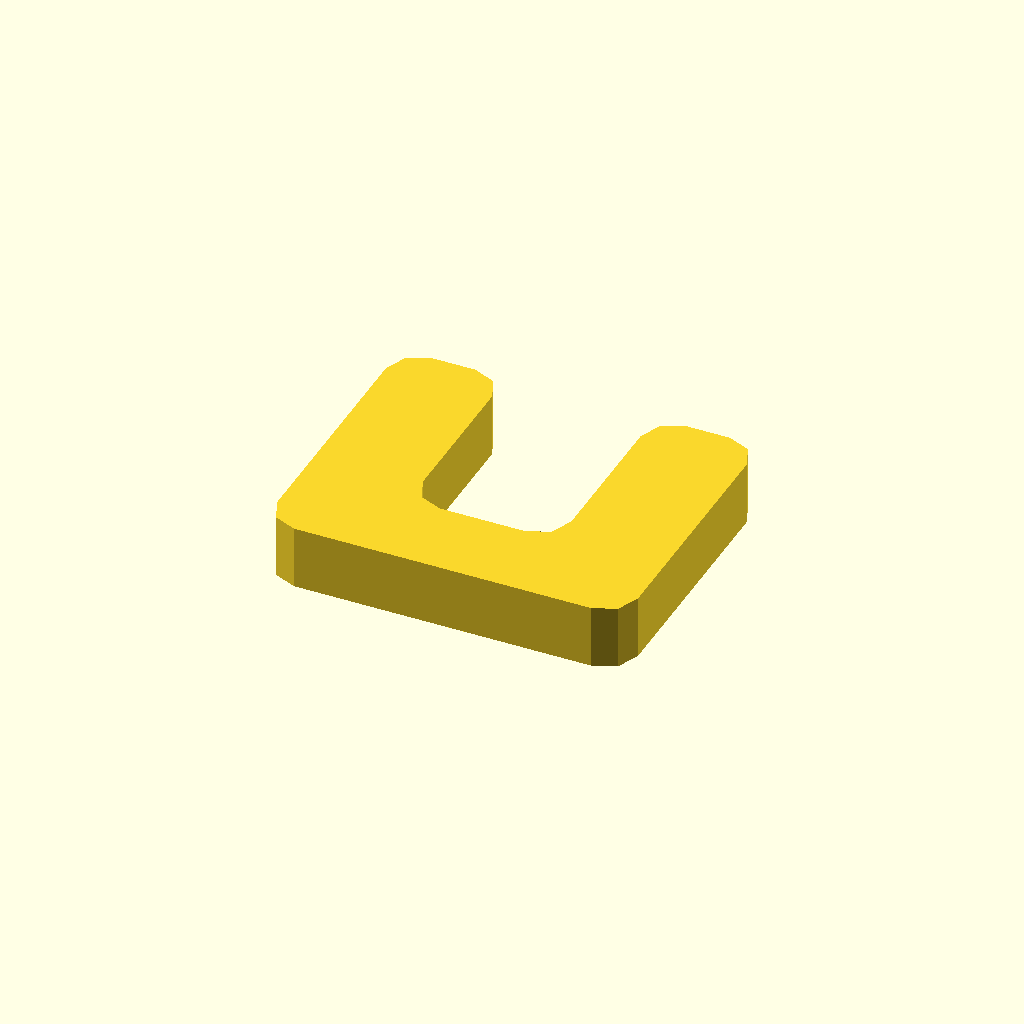
Cell 1: the model at its default parameters.
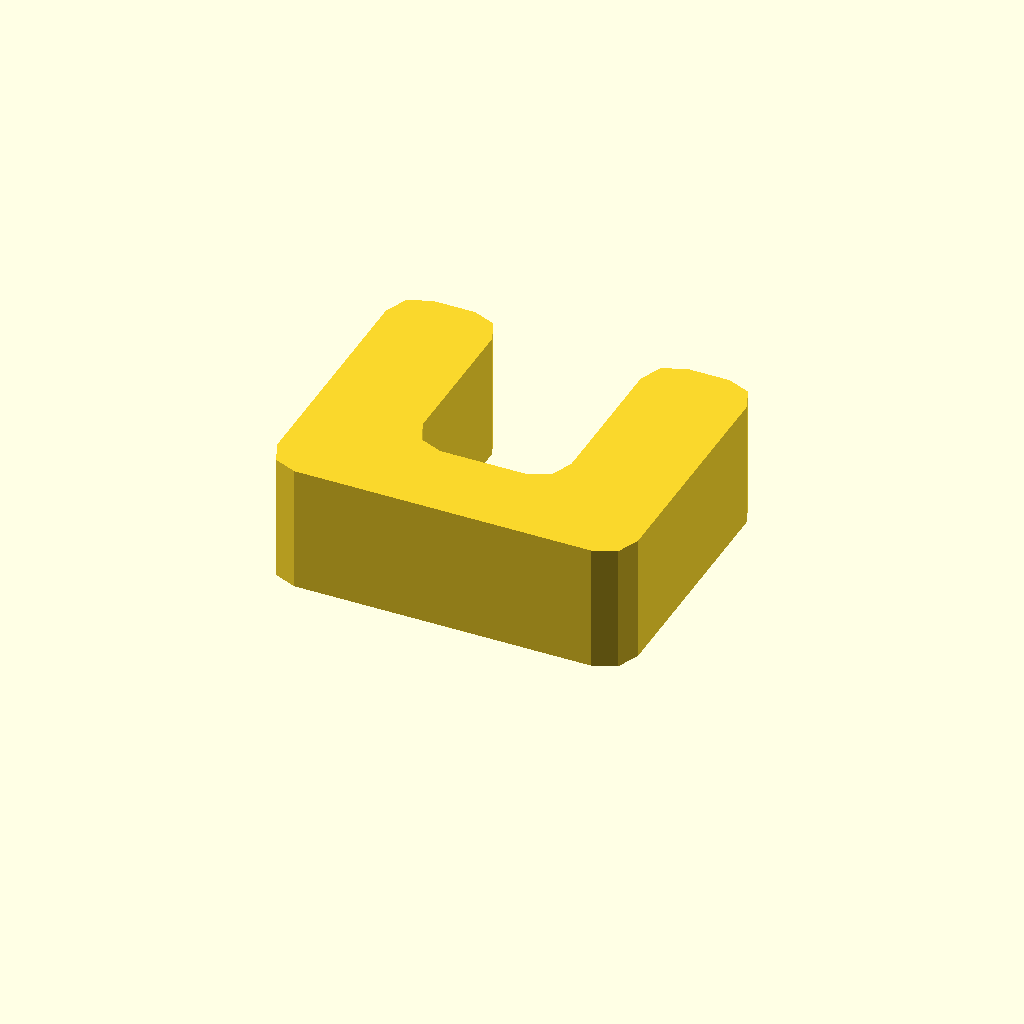
Cell 2 — profile_height set to 12, the other parameters unchanged.
All cells are drawn from one camera (rotation 55°, 0°, 25°, orthographic, colour scheme Cornfield), so only the parameter changes between them.
OpenSCAD source file optional_data/data/sketch1/eyelugs/part_0081.scad:
$fn = 32;

// ----------------------------------------------------------------------
// Eye lug: clevis, 6 mm thick
// ----------------------------------------------------------------------

// --- parameters (mm) ---
profile_height = 6;       // extrusion height
profile_points = 24;      // points of the closed outline

profile = [[0, 3], [0.879, 0.879], [3, 0], [31, 0], [33.121, 0.879], [34, 3], [34, 25], [33.121, 27.121], [31, 28], [27, 28], [24.879, 27.121], [24, 25], [24, 11], [23.121, 8.879], [21, 8], [13, 8], [10.879, 8.879], [10, 11], [10, 25], [9.121, 27.121], [7, 28], [3, 28], [0.879, 27.121], [0, 25]];  // single closed polygon, 24 points, counter clockwise

// --- the one profile operation ---
linear_extrude(height = profile_height) polygon(points = profile);
Parameter table extracted from the source (name, type, default, range or options):
profile_height: number, default 6
profile_points: number, default 24
